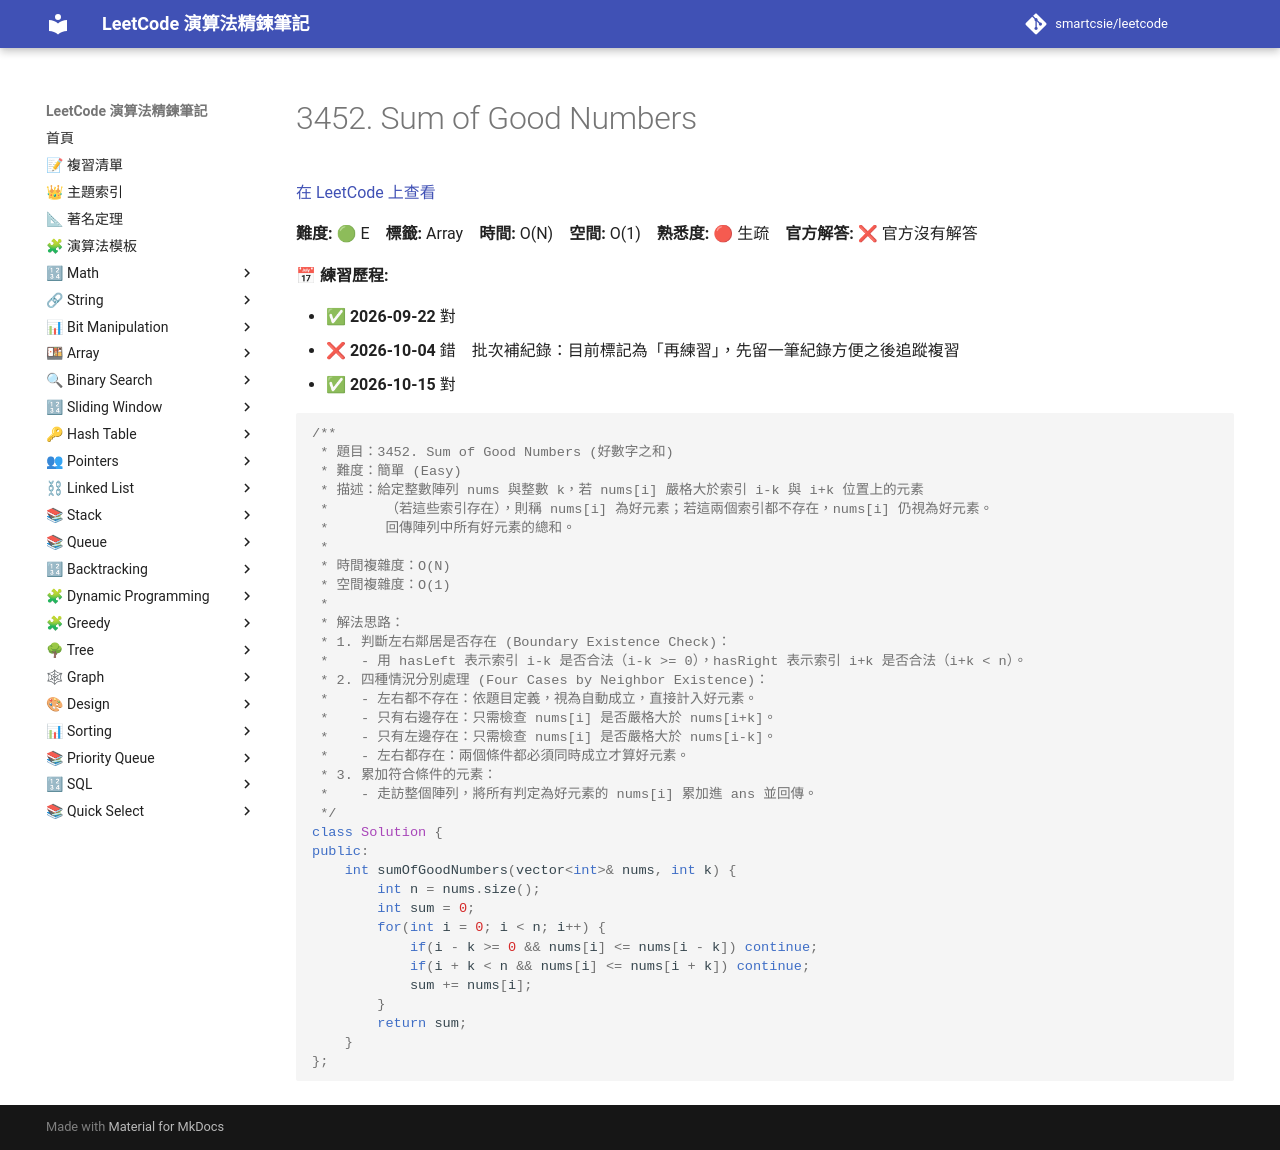

repository: smartcsie/leetcode · page: problems/3452/index.html · generator: mkdocs

# 3452. Sum of Good Numbers

[在 LeetCode 上查看](https://leetcode.com/problems/sum-of-good-numbers/)

**難度:** 🟢 E　**標籤:** Array　**時間:** O(N)　**空間:** O(1)　**熟悉度:** 🔴 生疏　**官方解答:** ❌ 官方沒有解答

**📅 練習歷程:**

- ✅ **2026-09-22** 對
- ❌ **2026-10-04** 錯　批次補紀錄：目前標記為「再練習」，先留一筆紀錄方便之後追蹤複習
- ✅ **2026-10-15** 對

```cpp
/**
 * 題目：3452. Sum of Good Numbers (好數字之和)
 * 難度：簡單 (Easy)
 * 描述：給定整數陣列 nums 與整數 k，若 nums[i] 嚴格大於索引 i-k 與 i+k 位置上的元素
 *       （若這些索引存在），則稱 nums[i] 為好元素；若這兩個索引都不存在，nums[i] 仍視為好元素。
 *       回傳陣列中所有好元素的總和。
 *
 * 時間複雜度：O(N)
 * 空間複雜度：O(1)
 *
 * 解法思路：
 * 1. 判斷左右鄰居是否存在 (Boundary Existence Check)：
 *    - 用 hasLeft 表示索引 i-k 是否合法（i-k >= 0），hasRight 表示索引 i+k 是否合法（i+k < n）。
 * 2. 四種情況分別處理 (Four Cases by Neighbor Existence)：
 *    - 左右都不存在：依題目定義，視為自動成立，直接計入好元素。
 *    - 只有右邊存在：只需檢查 nums[i] 是否嚴格大於 nums[i+k]。
 *    - 只有左邊存在：只需檢查 nums[i] 是否嚴格大於 nums[i-k]。
 *    - 左右都存在：兩個條件都必須同時成立才算好元素。
 * 3. 累加符合條件的元素：
 *    - 走訪整個陣列，將所有判定為好元素的 nums[i] 累加進 ans 並回傳。
 */
class Solution {
public:
    int sumOfGoodNumbers(vector<int>& nums, int k) {
        int n = nums.size();
        int sum = 0;
        for(int i = 0; i < n; i++) {
            if(i - k >= 0 && nums[i] <= nums[i - k]) continue;
            if(i + k < n && nums[i] <= nums[i + k]) continue;
            sum += nums[i];
        }
        return sum;
    }
};
```
